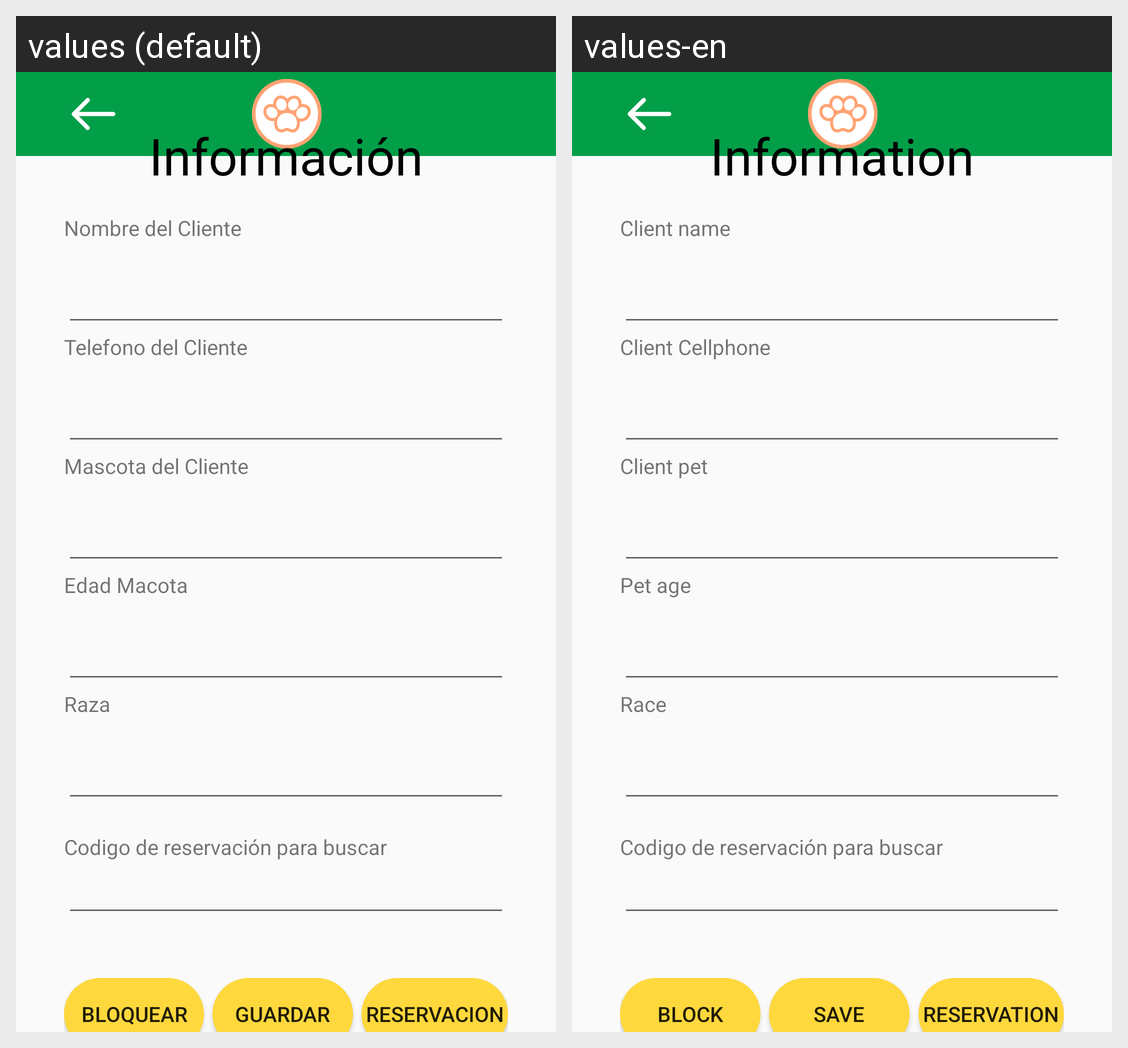

This grid shows one Android layout under two languages. Give, for every string resource on the screen, its name, the default text and each shown locale's text.
Android screen res/layout/activity_informacion_cliente_reservacion.xml rendered under 2 locales, left to right: values (default), values-en. Device: Nexus 5 (rendered at 1080×1920; each locale shown at half size, 540×960, under a caption strip naming it); theme Theme.DispositivosMoviles.
Strings drawn on this screen, with the default value and each locale's value (text and hints the layout hard-codes, and strings that could not be matched under every locale, appear in the picture but are not listed):

informacion
  values: Información
  values-en: Information

clientName
  values: Nombre del Cliente
  values-en: Client name

telephoneClient
  values: Telefono del Cliente
  values-en: Client Cellphone

mascota_del_cliente
  values: Mascota del Cliente
  values-en: Client pet

edad_macota
  values: Edad Macota
  values-en: Pet age

raza
  values: Raza
  values-en: Race

bloquear
  values: Bloquear
  values-en: Block

guardar
  values: Guardar
  values-en: Save

reservacion
  values: Reservacion
  values-en: Reservation
